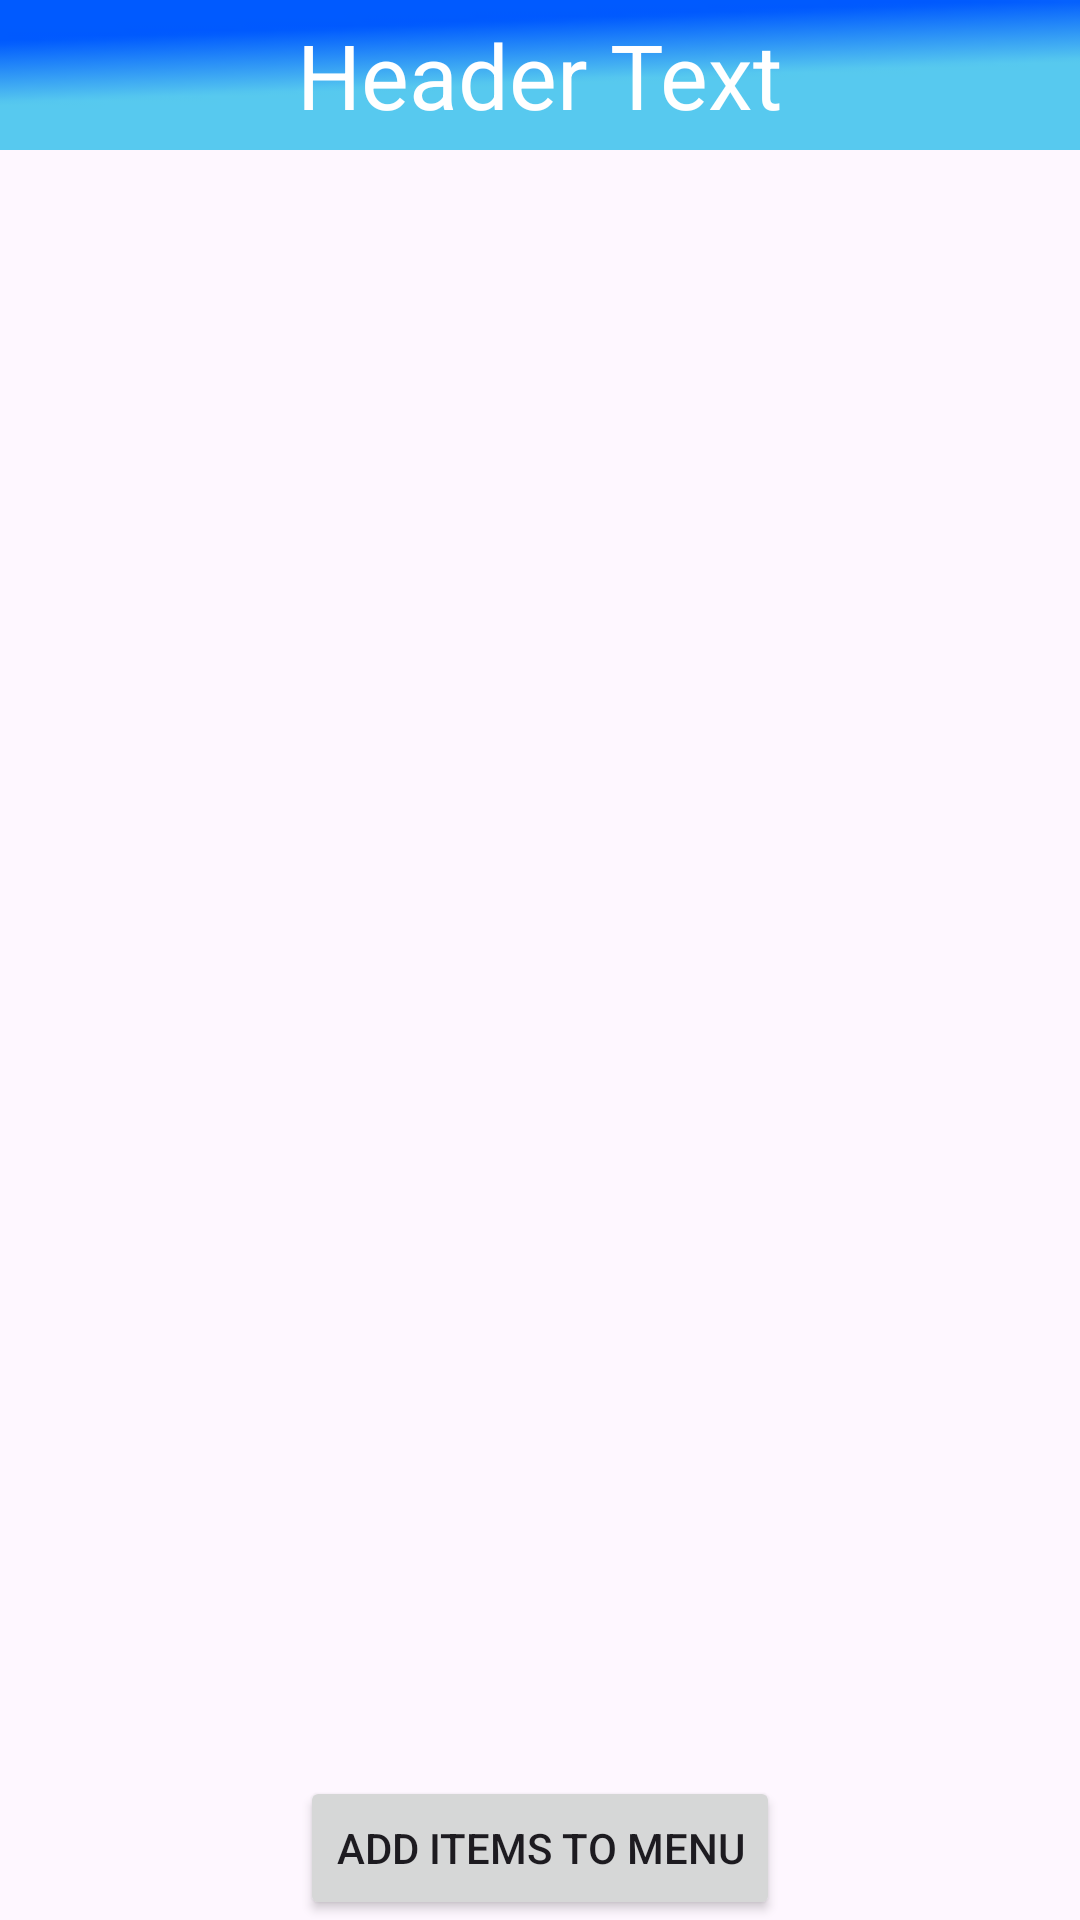

Produce the Android XML layout that renders to this screen, including the resource entries it uses.
<!-- AndroidManifest.xml: application theme Theme.CofiProject -->
<!-- res/layout/activity_listviewmenu.xml -->
<?xml version="1.0" encoding="utf-8"?>
<androidx.constraintlayout.widget.ConstraintLayout xmlns:android="http://schemas.android.com/apk/res/android"
    android:layout_width="match_parent"
    android:layout_height="match_parent"
    xmlns:app="http://schemas.android.com/apk/res-auto">











    <FrameLayout
        android:id="@+id/headerContainer"
        android:layout_width="0dp"
        android:layout_height="50dp"
        app:layout_constraintTop_toTopOf="parent"
        app:layout_constraintEnd_toEndOf="parent"
        app:layout_constraintStart_toStartOf="parent"
        app:layout_constraintBottom_toTopOf="@+id/listviewmenu">

        <ImageView
            android:id="@+id/imageView"
            android:layout_width="match_parent"
            android:layout_height="match_parent"
            android:background="@drawable/blue_background_2"
            android:scaleType="centerCrop"/>

        <TextView
            android:id="@+id/headerTextView"
            android:layout_width="wrap_content"
            android:layout_height="wrap_content"
            android:layout_gravity="center"
            android:text="Header Text"
            android:textColor="@android:color/white"
            android:textSize="30sp"/>
    </FrameLayout>

    <ListView
        android:id="@+id/listviewmenu"
        android:layout_width="0dp"
        android:layout_height="0dp"
        app:layout_constraintBottom_toTopOf="@+id/addItemButton"
        app:layout_constraintEnd_toEndOf="parent"
        app:layout_constraintStart_toStartOf="parent"
        app:layout_constraintTop_toBottomOf="@+id/headerContainer"
        android:background="@drawable/blue_background" />

    <Button
        android:id="@+id/addItemButton"
        android:layout_width="wrap_content"
        android:layout_height="wrap_content"
        android:text="Add Items to Menu"
        app:layout_constraintBottom_toBottomOf="parent"
        app:layout_constraintEnd_toEndOf="parent"
        app:layout_constraintStart_toStartOf="parent"
        app:layout_constraintTop_toBottomOf="@+id/listviewmenu"/>

</androidx.constraintlayout.widget.ConstraintLayout>
<!-- resources referenced by this layout -->
<resources>
  <!-- drawable blue_background_2: png bitmap (drawable, 1832 bytes) -->
  <style name="Theme.CofiProject" parent="Theme.Material3.DayNight.NoActionBar">
          
          <item name="colorPrimary">@color/purple_500</item>
          <item name="colorPrimaryVariant">@color/purple_700</item>
          <item name="colorOnPrimary">@color/white</item>
          
          <item name="colorSecondary">@color/teal_200</item>
          <item name="colorSecondaryVariant">@color/teal_700</item>
          <item name="colorOnSecondary">@color/black</item>
          
          <item name="android:statusBarColor">?attr/colorPrimaryVariant</item>
          
      </style>
  <color name="purple_500">#FF6200EE</color>
  <color name="purple_700">#FF3700B3</color>
  <color name="white">#FFFFFFFF</color>
  <color name="teal_200">#FF03DAC5</color>
  <color name="teal_700">#FF018786</color>
  <color name="black">#FF000000</color>
</resources>
